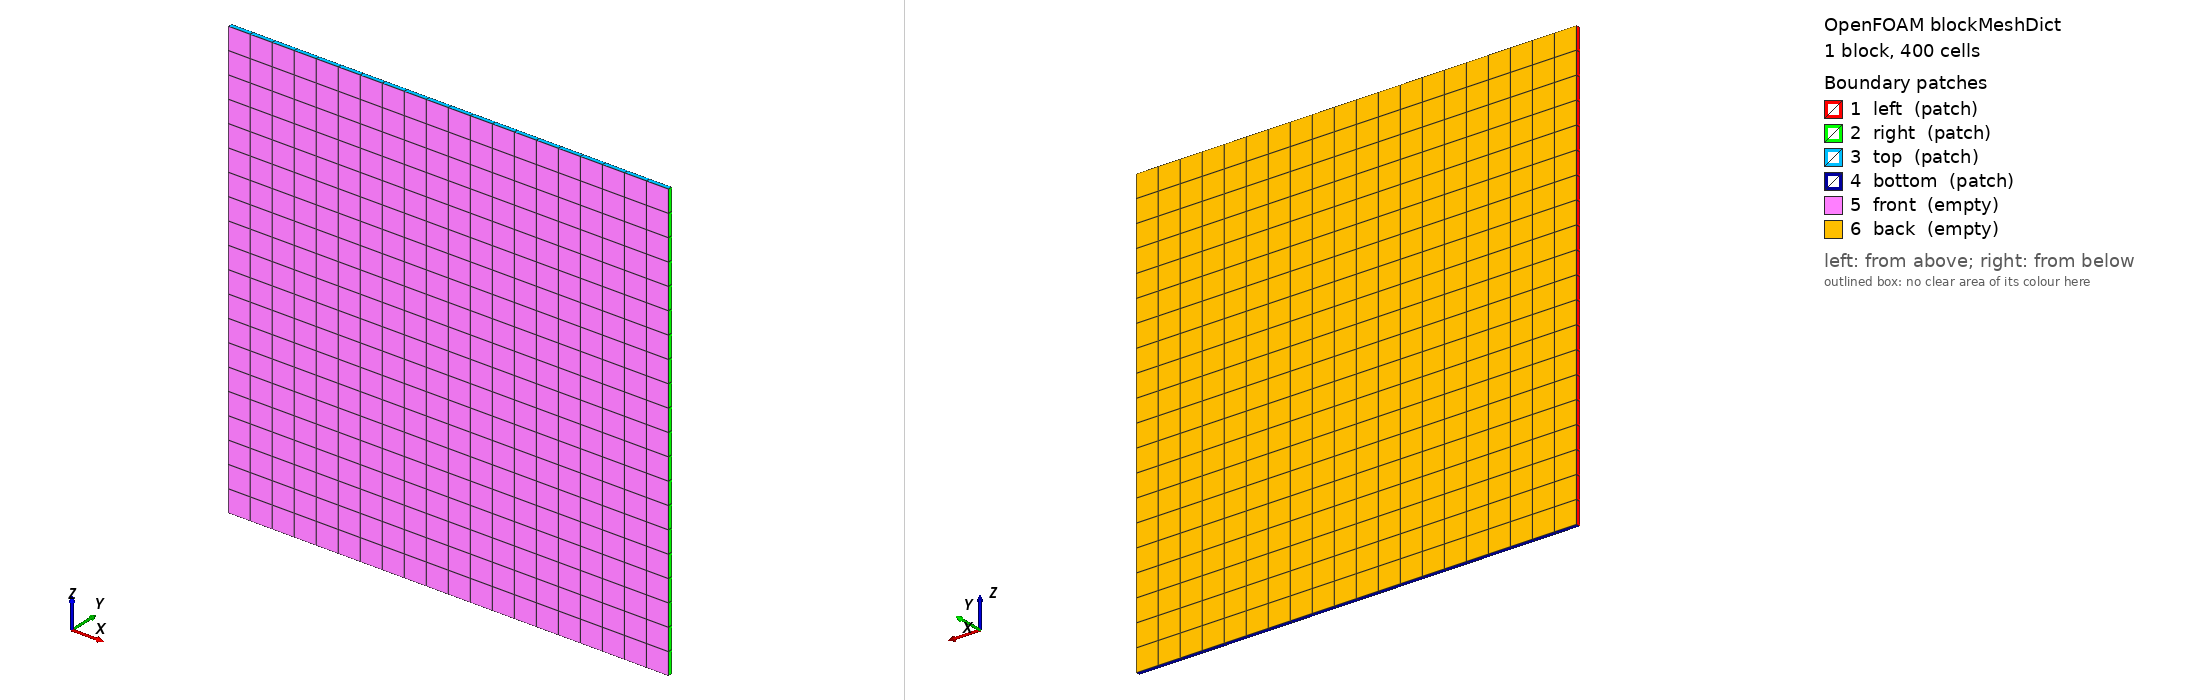

OpenFOAM case: the mesh blockMesh builds from blockMeshDict, 1 block(s), 400 cells. Boundary patches (legend numbers): 1 left (patch), 2 right (patch), 3 top (patch), 4 bottom (patch), 5 front (empty), 6 back (empty). Left view from above one corner, right view from below the opposite corner. Boundary conditions: 0 field file(s) under 0/; 0 of 6 drawn patches have an entry in a shipped field file.

=== system/blockMeshDict ===
/*--------------------------------*- C++ -*----------------------------------*\
| =========                 |                                                 |
| \\      /  F ield         | OpenFOAM: The Open Source CFD Toolbox           |
|  \\    /   O peration     | Version:  v2512                                 |
|   \\  /    A nd           | Website:  www.openfoam.com                      |
|    \\/     M anipulation  |                                                 |
\*---------------------------------------------------------------------------*/
FoamFile
{
    version     2.0;
    format      ascii;
    class       dictionary;
    object      blockMeshDict;
}
// * * * * * * * * * * * * * * * * * * * * * * * * * * * * * * * * * * * * * //

scale   1;

L   1;
nx  20;

y1  -.005;
y2  .005;
ny  1;

H   1;
nz  20;

vertices
(
    (0 $y1 0)
    ($L $y1 0)
    ($L $y2 0)
    (0 $y2 0)
    (0 $y1 $H)
    ($L $y1 $H)
    ($L $y2 $H)
    (0 $y2 $H)
);

blocks
(
    hex (0 1 2 3 4 5 6 7) ($nx $ny $nz) simpleGrading (1 1 1)
);

edges
(
);

boundary
(
    left
    {
        type patch;
        faces
        (
            (0 4 7 3)
        );
    }
    right
    {
        type patch;
        faces
        (
            (1 2 6 5)
        );
    }
    top
    {
        type patch;
        faces
        (
            (4 5 6 7)
        );
    }
    bottom
    {
        type patch;
        faces
        (
            (0 3 2 1)
        );
    }
    front
    {
        type empty;
        faces
        (
            (0 1 5 4)
        );
    }
    back
    {
        type empty;
        faces
        (
            (2 3 7 6)
        );
    }
);

mergePatchPairs
(
);

// ************************************************************************* //


=== system/controlDict ===
/*--------------------------------*- C++ -*----------------------------------*\
  =========                 |
  \\      /  F ield         | OpenFOAM: The Open Source CFD Toolbox
   \\    /   O peration     |
    \\  /    A nd           | www.openfoam.com
     \\/     M anipulation  |
\*---------------------------------------------------------------------------*/
FoamFile
{
    version     2.0;
    format      ascii;
    class       dictionary;
    location    "system";
    object      controlDict;
}
// * * * * * * * * * * * * * * * * * * * * * * * * * * * * * * * * * * * * * //

application     interIsoFoam;

startFrom       startTime;

startTime       0;

stopAt          endTime;

endTime         0.6;

deltaT          0.001;

writeControl    adjustable;

writeInterval   0.1;

purgeWrite      0;

writeFormat     binary;

writePrecision  12;

writeCompression off;

timeFormat      general;

timePrecision   8;

runTimeModifiable no;

adjustTimeStep  yes;

maxCo           0.5;

maxAlphaCo      0.5;

maxDeltaT       1;

#include "lineLocations"

functions
{
    surfacePosition1
    {
        type            surfacePosition;
        libs            (surfacePosition);
        locations       $lineLocations;
        alpha           alpha.water;
        direction       (0 0 1);
        method          reconstructed;
        checkLineCells  true;
        writeControl    timeStep;
        writeInterval   1;
    }

    surfacePositionPlic1
    {
        $surfacePosition1;
        method          plic;
    }

    interfaceHeight1
    {
        type            interfaceHeight;
        libs            (fieldFunctionObjects);
        locations       $lineLocations;
        alpha           alpha.water;
        direction       (0 0 1);
        writeControl    timeStep;
        writeInterval   1;
    }
}

// ************************************************************************* //
